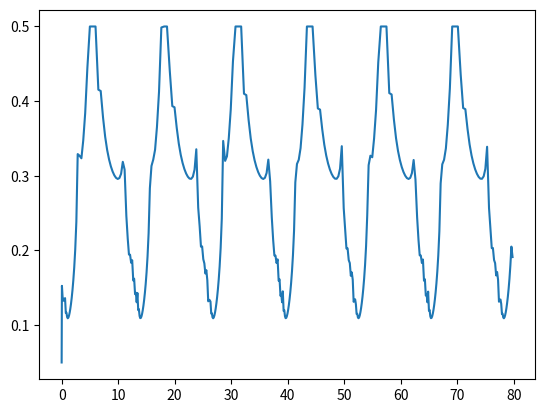
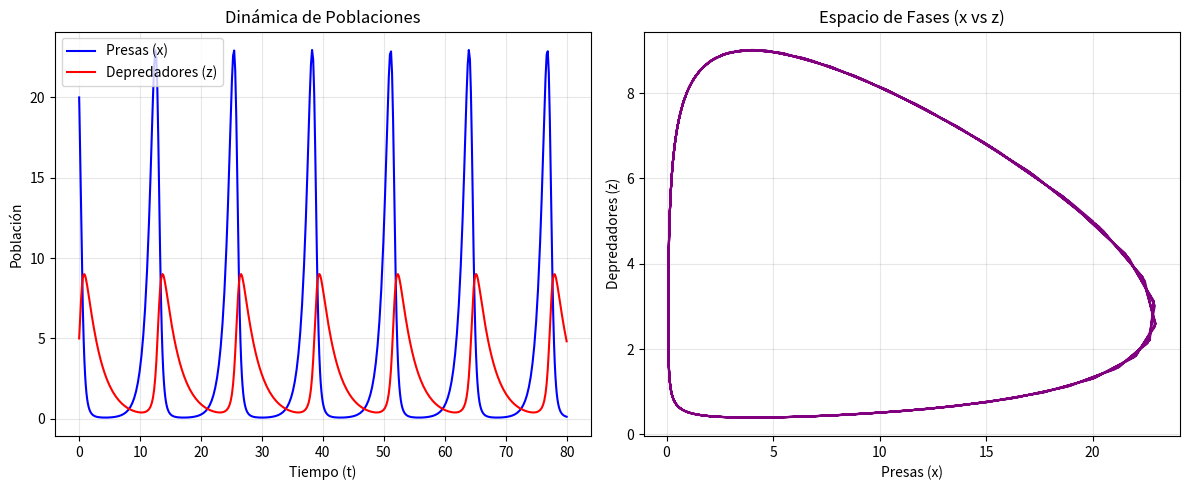

Write Python code to recreate these figures, in order.
import numpy as np
import matplotlib.pyplot as plt

# ==========================================
# 1. MOTOR DE INTEGRACIÓN (Dormand-Prince 5(4))
# ==========================================

# Coeficientes
C = np.array([0.0, 1/5, 3/10, 4/5, 8/9, 1.0, 1.0], dtype=float)
A = [
    [], 
    [1/5],
    [3/40, 9/40],
    [44/45, -56/15, 32/9],
    [19372/6561, -25360/2187, 64448/6561, -212/729],
    [9017/3168, -355/33, 46732/5247, 49/176, -5103/18656],
    [35/384, 0, 500/1113, 125/192, -2187/6784, 11/84], 
]
B5 = np.array([35/384, 0, 500/1113, 125/192, -2187/6784, 11/84, 0], dtype=float)
B4 = np.array([5179/57600, 0, 7571/16695, 393/640, -92097/339200, 187/2100, 1/40], dtype=float)

def rk45_step(f, t, y, h):
    """Un paso Dormand-Prince."""
    k = []
    k1 = f(t, y); k.append(k1)
    k2 = f(t + C[1]*h, y + h*(A[1][0]*k[0])); k.append(k2)
    k3 = f(t + C[2]*h, y + h*(A[2][0]*k[0] + A[2][1]*k[1])); k.append(k3)
    k4 = f(t + C[3]*h, y + h*(A[3][0]*k[0] + A[3][1]*k[1] + A[3][2]*k[2])); k.append(k4)
    k5 = f(t + C[4]*h, y + h*(A[4][0]*k[0] + A[4][1]*k[1] + A[4][2]*k[2] + A[4][3]*k[3])); k.append(k5)
    k6 = f(t + C[5]*h, y + h*(A[5][0]*k[0] + A[5][1]*k[1] + A[5][2]*k[2] + A[5][3]*k[3] + A[5][4]*k[4])); k.append(k6)
    k7 = f(t + C[6]*h, y + h*(A[6][0]*k[0] + A[6][1]*k[1] + A[6][2]*k[2] + A[6][3]*k[3] + A[6][4]*k[4] + A[6][5]*k[5])); k.append(k7)
    
    y5 = y + h * sum(B5[i]*k[i] for i in range(7))
    y4 = y + h * sum(B4[i]*k[i] for i in range(7))
    return y5, y4, k

def integrate_rk45(f, t0, y0, tf, h0=1e-2, rtol=1e-6, atol=1e-9,
                   hmin=1e-8, hmax=0.5, safety=0.9, minfac=0.2, maxfac=5.0):
    """Integrador adaptativo principal."""
    t = float(t0)
    y = np.array(y0, dtype=float)
    T = [t]; Y = [y.copy()]; H_used = []
    accepted = 0; rejected = 0
    h = float(h0); p = 5.0
    
    while t < tf:
        if h < hmin: h = hmin
        if h > hmax: h = hmax
        if t + h > tf: h = tf - t
        
        y5, y4, k = rk45_step(f, t, y, h)
        
        scale = atol + rtol * np.maximum(np.abs(y), np.abs(y5))
        err = np.sqrt(np.mean(((y5 - y4)/scale)**2))
        
        if err <= 1.0 or h <= hmin*1.000000000001:
            t += h; y = y5
            T.append(t); Y.append(y.copy()); H_used.append(h)
            accepted += 1
            fac = safety * (1.0 / max(err, 1e-16))**(1.0/p)
            h = np.clip(h*fac, h*minfac, h*maxfac)
        else:
            rejected += 1
            fac = safety * (1.0 / err)**(1.0/p)
            h = np.clip(h*fac, h*minfac, h*maxfac)
            continue
                
    return np.array(T), np.vstack(Y), np.array(H_used), accepted, rejected

# ==========================================
# 2. DEFINICIÓN DEL PROBLEMA (Lotka-Volterra)
# ==========================================

def lotka_volterra(t, y, alpha=1.1, beta=0.4, delta=0.1, gamma=0.4):
    """
    Ecuaciones Predador-Presa:
    dx/dt = alpha*x - beta*x*z
    dz/dt = delta*x*z - gamma*z
    """
    x, z = y 
    dxdt = alpha*x - beta*x*z
    dzdt = delta*x*z - gamma*z
    return np.array([dxdt, dzdt])

# ==========================================
# 3. EJECUCIÓN Y GRÁFICOS
# ==========================================

# Condiciones iniciales
t0, tf = 0.0, 80.0
y0 = np.array([20.0, 5.0]) # 20 Presas, 5 Depredadores

# Llamada al integrador
print("Iniciando integración...")
T, Y, H, acc, rej = integrate_rk45(lotka_volterra, t0, y0, tf,
                                   h0=0.05, rtol=1e-6, atol=1e-9,
                                   hmin=1e-6, hmax=0.5)
plt.plot(T[:-1],H)
print(f"Tiempo total sumando los pasos: {np.sum(H)}")

print(f"Integración completada.")
print(f"Pasos aceptados: {acc}, Rechazados: {rej}")
print(f"Paso temporal promedio (h): {H.mean():.4e}")

# Extracción de variables
x_vals = Y[:, 0] # Presas
y_vals = Y[:, 1] # Depredadores

# Gráficos
plt.figure(figsize=(12, 5))

# Subplot 1: Series de tiempo
plt.subplot(1, 2, 1)
plt.plot(T, x_vals, label='Presas (x)', color='blue')
plt.plot(T, y_vals, label='Depredadores (z)', color='red')
plt.xlabel('Tiempo (t)')
plt.ylabel('Población')
plt.title('Dinámica de Poblaciones')
plt.legend()
plt.grid(True, alpha=0.3)

# Subplot 2: Espacio de fases (Ciclo límite)
plt.subplot(1, 2, 2)
plt.plot(x_vals, y_vals, color='purple')
plt.xlabel('Presas (x)')
plt.ylabel('Depredadores (z)')
plt.title('Espacio de Fases (x vs z)')
plt.grid(True, alpha=0.3)

plt.tight_layout()
plt.show()